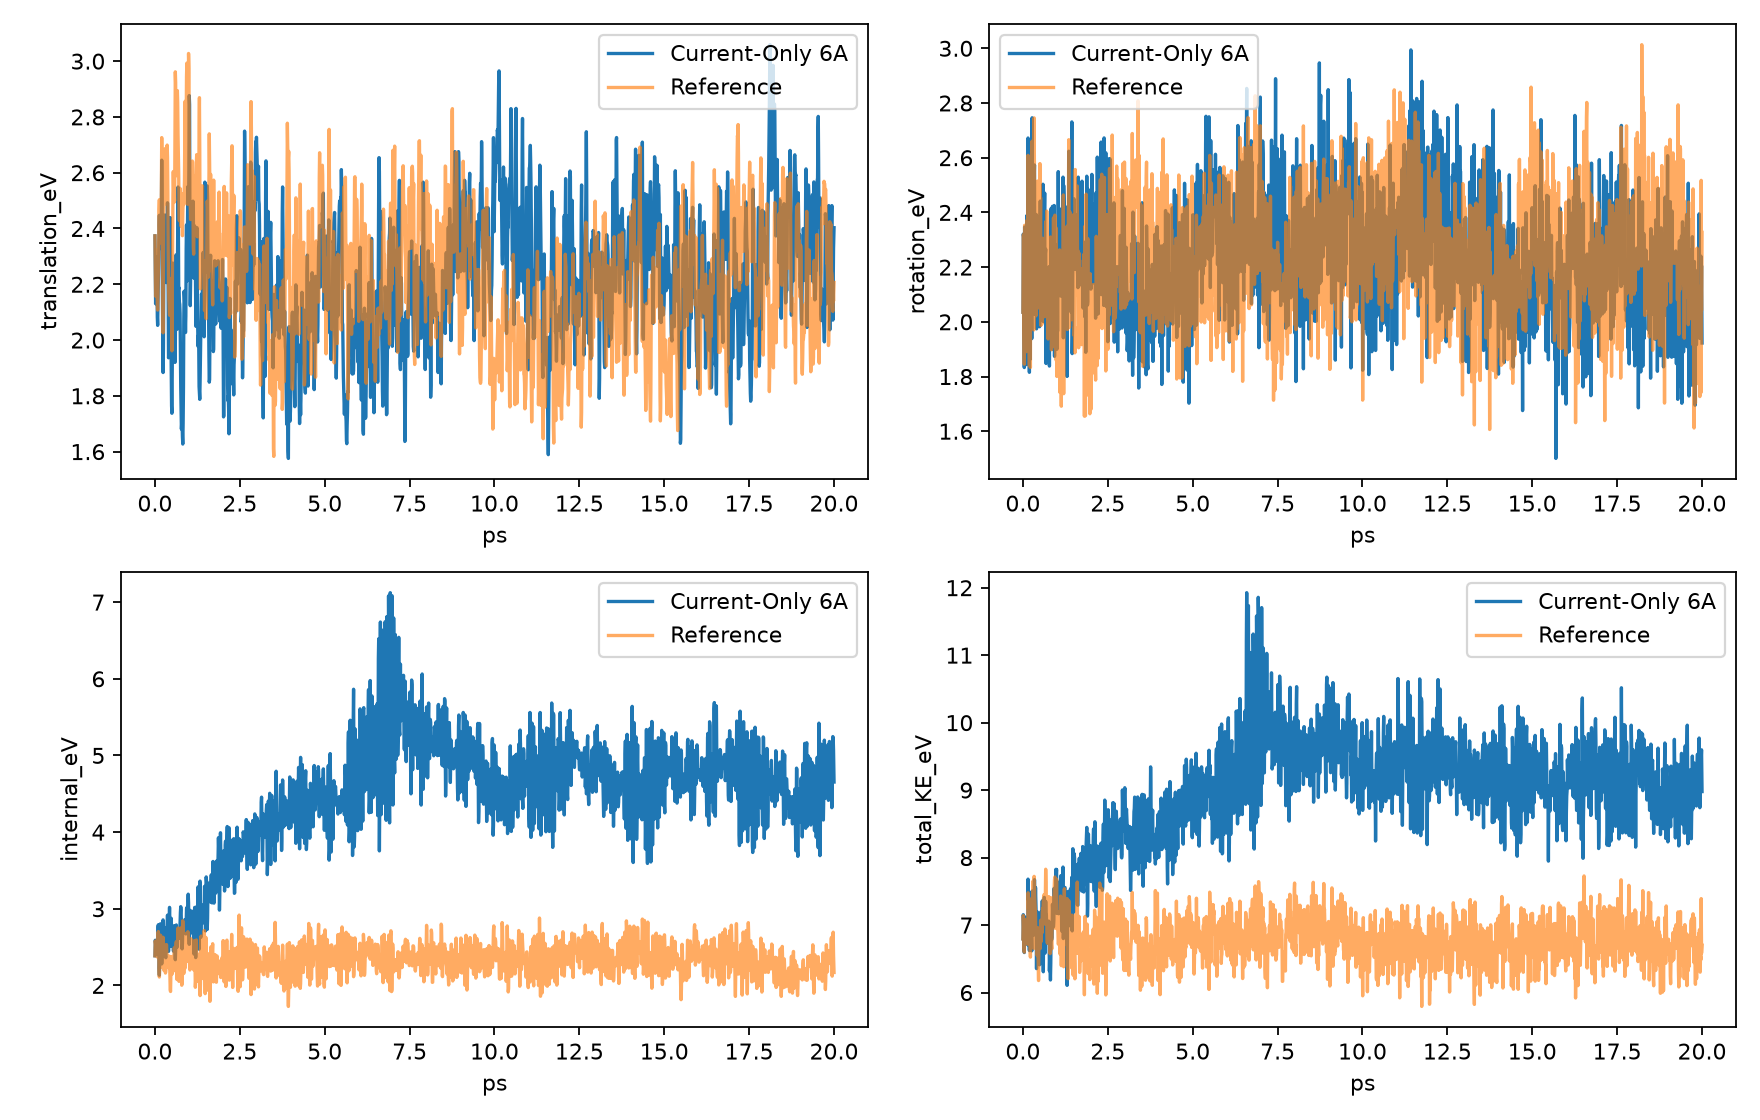

The data file committed next to this chart (first rows):
time_ps, model_translation_eV, reference_translation_eV, model_rotation_eV, reference_rotation_eV, model_internal_eV, reference_internal_eV, model_total_KE_eV, reference_total_KE_eV
0.0, 2.374, 2.374, 2.035, 2.035, 2.387, 2.387, 6.795, 6.795
0.01, 2.244, 2.246, 2.321, 2.315, 2.589, 2.579, 7.154, 7.14
0.02, 2.13, 2.157, 2.311, 2.32, 2.545, 2.536, 6.986, 7.013
0.03, 2.171, 2.217, 1.974, 1.978, 2.492, 2.475, 6.637, 6.67
0.04, 2.295, 2.323, 1.833, 1.845, 2.465, 2.43, 6.593, 6.598
0.05, 2.299, 2.311, 2.347, 2.353, 2.479, 2.423, 7.124, 7.087
0.06, 2.225, 2.239, 2.081, 2.085, 2.453, 2.41, 6.759, 6.734
0.07, 2.082, 2.124, 2.233, 2.224, 2.404, 2.37, 6.719, 6.718
0.08, 2.053, 2.108, 2.262, 2.222, 2.503, 2.451, 6.818, 6.78
0.09, 2.133, 2.174, 1.843, 1.891, 2.765, 2.683, 6.741, 6.748
0.1, 2.22, 2.247, 1.915, 1.91, 2.791, 2.703, 6.927, 6.861
0.11, 2.289, 2.331, 1.896, 1.957, 2.569, 2.506, 6.755, 6.794
0.12, 2.411, 2.467, 2.389, 2.372, 2.228, 2.195, 7.029, 7.033
0.13, 2.447, 2.503, 2.161, 2.283, 2.133, 2.11, 6.741, 6.896
0.14, 2.389, 2.383, 1.963, 2.045, 2.357, 2.289, 6.708, 6.716
0.15, 2.365, 2.351, 2.672, 2.608, 2.644, 2.519, 7.681, 7.478
0.16, 2.339, 2.371, 2.232, 2.213, 2.803, 2.656, 7.375, 7.24
0.17, 2.328, 2.349, 2.383, 2.413, 2.751, 2.649, 7.462, 7.411
0.18, 2.337, 2.389, 2.109, 2.172, 2.539, 2.51, 6.985, 7.071
0.19, 2.442, 2.562, 1.815, 1.839, 2.365, 2.382, 6.622, 6.783
0.2, 2.645, 2.726, 2.398, 2.404, 2.281, 2.24, 7.324, 7.37
0.21, 2.51, 2.612, 1.863, 1.88, 2.34, 2.234, 6.713, 6.725
0.22, 2.168, 2.355, 2.035, 1.833, 2.574, 2.337, 6.777, 6.525
0.23, 1.997, 2.145, 2.329, 2.329, 2.799, 2.53, 7.125, 7.004
0.24, 1.884, 2.026, 2.436, 2.459, 2.855, 2.627, 7.174, 7.112
0.25, 1.968, 2.242, 2.176, 2.055, 2.689, 2.47, 6.833, 6.767
0.26, 2.227, 2.446, 1.939, 2.28, 2.452, 2.255, 6.618, 6.981
0.27, 2.372, 2.518, 2.746, 2.66, 2.385, 2.194, 7.503, 7.372
0.28, 2.383, 2.535, 2.077, 2.112, 2.525, 2.364, 6.985, 7.011
0.29, 2.448, 2.666, 2.316, 2.456, 2.676, 2.526, 7.441, 7.647
0.3, 2.438, 2.686, 2.277, 2.283, 2.607, 2.375, 7.322, 7.344
0.31, 2.406, 2.591, 2.299, 2.191, 2.384, 2.161, 7.089, 6.943
0.32, 2.225, 2.489, 2.267, 1.97, 2.361, 2.195, 6.853, 6.654
0.33, 2.206, 2.539, 2.518, 2.746, 2.56, 2.437, 7.285, 7.722
0.34, 2.346, 2.581, 2.573, 2.472, 2.754, 2.532, 7.673, 7.585
0.35, 2.401, 2.657, 2.028, 2.284, 2.702, 2.448, 7.13, 7.389
0.36, 2.38, 2.699, 2.116, 2.25, 2.811, 2.345, 7.307, 7.294
0.37, 2.492, 2.655, 2.148, 2.181, 2.916, 2.333, 7.557, 7.169
0.38, 2.41, 2.531, 2.142, 2.022, 2.81, 2.266, 7.362, 6.819
0.39, 2.161, 2.322, 2.392, 2.216, 2.592, 2.232, 7.146, 6.77
0.4, 1.936, 2.198, 1.974, 2.423, 2.444, 2.27, 6.354, 6.891
0.41, 1.944, 2.144, 2.386, 2.396, 2.583, 2.324, 6.912, 6.864
0.42, 2.123, 2.115, 2.145, 2.048, 2.872, 2.384, 7.14, 6.547
0.43, 2.172, 2.089, 2.003, 2.515, 3.018, 2.358, 7.192, 6.962
0.44, 2.284, 2.184, 2.053, 2.344, 2.823, 2.161, 7.16, 6.689
0.45, 2.439, 2.197, 2.02, 2.223, 2.558, 1.945, 7.017, 6.365
0.46, 2.297, 2.134, 2.03, 2.124, 2.509, 1.921, 6.836, 6.178
0.47, 2.027, 2.172, 2.295, 2.407, 2.799, 2.175, 7.121, 6.754
0.48, 1.872, 2.221, 2.353, 2.197, 2.875, 2.319, 7.1, 6.737
0.49, 1.764, 2.066, 1.982, 2.249, 2.665, 2.377, 6.411, 6.691
0.5, 1.738, 1.962, 2.189, 2.578, 2.513, 2.307, 6.44, 6.847
0.51, 1.896, 2.163, 2.441, 2.339, 2.596, 2.15, 6.934, 6.652
0.52, 2.142, 2.413, 2.02, 2.454, 2.639, 2.2, 6.802, 7.068
0.53, 2.276, 2.516, 2.249, 1.987, 2.672, 2.247, 7.197, 6.75
0.54, 2.261, 2.604, 2.025, 2.257, 2.457, 2.209, 6.742, 7.07
0.55, 2.229, 2.538, 2.241, 2.236, 2.445, 2.3, 6.915, 7.074
0.56, 2.21, 2.493, 2.154, 1.992, 2.668, 2.397, 7.032, 6.882
0.57, 2.143, 2.516, 2.436, 2.191, 2.78, 2.492, 7.359, 7.2
0.58, 2.028, 2.499, 2.084, 2.305, 2.675, 2.44, 6.787, 7.244
0.59, 1.92, 2.708, 2.503, 2.256, 2.449, 2.229, 6.872, 7.194
... 1,940 more rows
